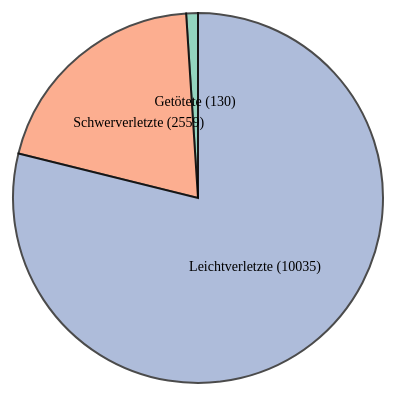
D3 v4 page, settled after 360 driven frames (6 s of simulated time); the page loaded 1 data file(s).



var width = 450
    height = 450
    margin = 40

var radius = Math.min(width, height) / 2 - margin

var svg = d3.select("#my_dataviz")
  .append("svg")
    .attr("width", width)
    .attr("height", height)
  .append("g")
    .attr("transform", "translate(" + width / 2 + "," + height / 2 + ")");

// Mapping der Codes auf lesbare Labels (aus dem TTL-Kommentar von ex:accidentCategoryCode)
var labels = {
  "1": "Getötete",
  "2": "Schwerverletzte",
  "3": "Leichtverletzte"
};

// Daten aus der SPARQL-CSV laden statt Dummy-Daten
d3.csv("result3.csv", function(d) {
  return {
    key: labels[d.accidentCategoryCode] || d.accidentCategoryCode,
    value: +d.anzahl
  };
}, function(data) {

  var color = d3.scaleOrdinal()
    .domain(data.map(function(d) { return d.key; }))
    .range(d3.schemeSet2);

  var pie = d3.pie()
    .value(function(d) { return d.value; });
  var data_ready = pie(data);

  var arcGenerator = d3.arc()
    .innerRadius(0)
    .outerRadius(radius);

  svg
    .selectAll('mySlices')
    .data(data_ready)
    .enter()
    .append('path')
      .attr('d', arcGenerator)
      .attr('fill', function(d) { return color(d.data.key); })
      .attr("stroke", "black")
      .style("stroke-width", "2px")
      .style("opacity", 0.7);

  svg
    .selectAll('mySlices')
    .data(data_ready)
    .enter()
    .append('text')
    .text(function(d) { return d.data.key + " (" + d.data.value + ")"; })
    .attr("transform", function(d) { return "translate(" + arcGenerator.centroid(d) + ")"; })
    .style("text-anchor", "middle")
    .style("font-size", 14);

});



### data: result3.csv
accidentCategoryCode, anzahl
1, 130
2, 2559
3, 10035